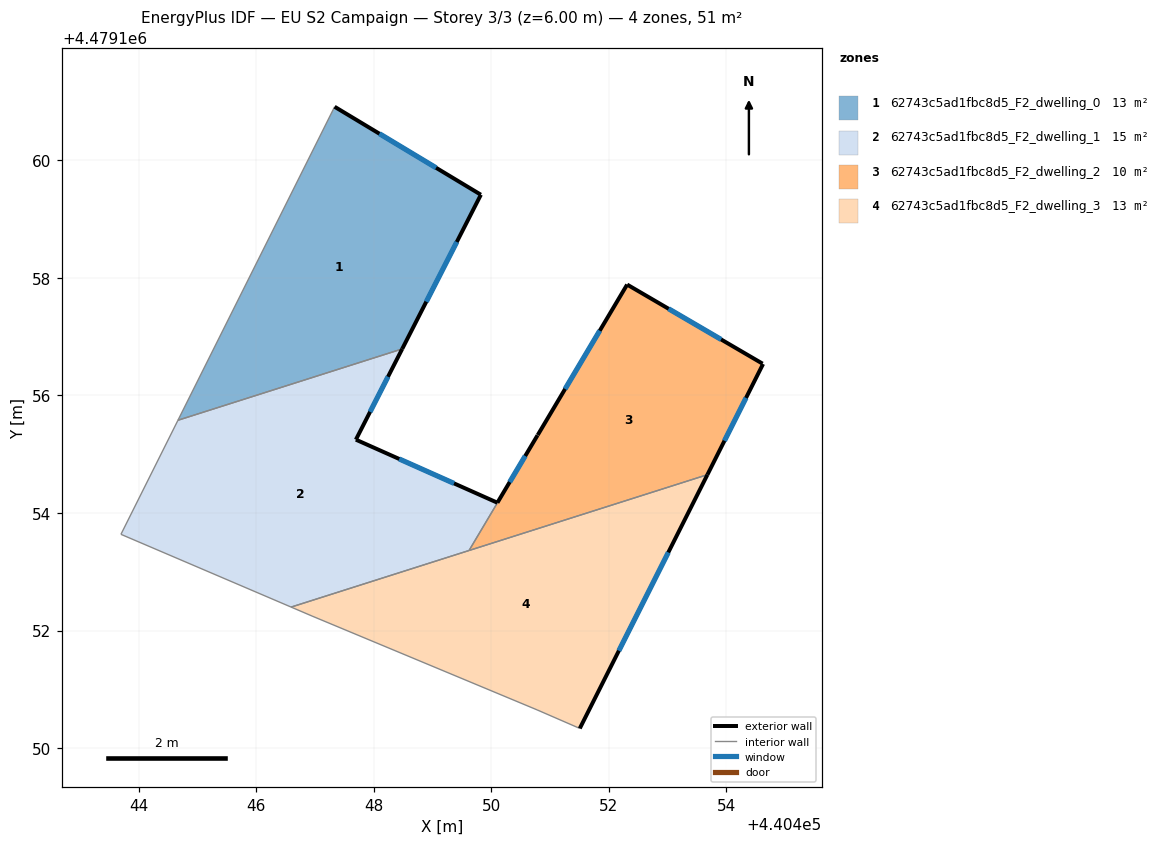
=== STOREY PLAN SPEC (per zone: floor XY polygon, exterior-wall plan segments, windows/doors) ===
zone 1: 62743c5ad1fbc8d5_F2_dwelling_0  (12.8 m²)
  floor: (440449.83, 4479159.42) (440448.49, 4479156.79) (440444.67, 4479155.58) (440447.34, 4479160.91)
  exterior wall: (440448.49, 4479156.79) – (440449.83, 4479159.42)  [2.9 m]
    window: (440448.90, 4479157.60) – (440449.41, 4479158.61)  [1.3 m²]
  exterior wall: (440449.83, 4479159.42) – (440447.34, 4479160.91)  [2.9 m]
    window: (440449.06, 4479159.87) – (440448.10, 4479160.45)  [1.3 m²]
  interior walls: 2
zone 2: 62743c5ad1fbc8d5_F2_dwelling_1  (15.4 m²)
  floor: (440450.79, 4479155.32) (440449.62, 4479153.36) (440446.60, 4479152.40) (440443.70, 4479153.64) (440444.67, 4479155.58) (440448.49, 4479156.79) (440447.70, 4479155.25) (440450.11, 4479154.17)
  exterior wall: (440447.70, 4479155.25) – (440448.49, 4479156.79)  [1.7 m]
    window: (440447.94, 4479155.72) – (440448.24, 4479156.32)  [0.8 m²]
  exterior wall: (440450.11, 4479154.17) – (440447.70, 4479155.25)  [2.6 m]
    window: (440449.37, 4479154.50) – (440448.44, 4479154.92)  [1.2 m²]
  exterior wall: (440450.11, 4479154.17) – (440450.79, 4479155.32)  [1.3 m]
    window: (440450.32, 4479154.53) – (440450.58, 4479154.97)  [0.6 m²]
  interior walls: 5
zone 3: 62743c5ad1fbc8d5_F2_dwelling_2  (10.2 m²)
  floor: (440454.62, 4479156.54) (440453.68, 4479154.65) (440449.63, 4479153.36) (440452.31, 4479157.89)
  exterior wall: (440453.68, 4479154.65) – (440454.63, 4479156.54)  [2.1 m]
    window: (440453.97, 4479155.23) – (440454.34, 4479155.96)  [0.9 m²]
  exterior wall: (440452.31, 4479157.89) – (440450.79, 4479155.33)  [3.0 m]
    window: (440451.85, 4479157.10) – (440451.26, 4479156.11)  [1.3 m²]
  exterior wall: (440454.62, 4479156.54) – (440452.31, 4479157.89)  [2.7 m]
    window: (440453.91, 4479156.95) – (440453.02, 4479157.47)  [1.2 m²]
  interior walls: 2
zone 4: 62743c5ad1fbc8d5_F2_dwelling_3  (12.8 m²)
  floor: (440453.68, 4479154.65) (440451.51, 4479150.33) (440450.78, 4479150.65) (440446.95, 4479152.25) (440446.60, 4479152.40)
  exterior wall: (440451.51, 4479150.33) – (440453.68, 4479154.65)  [4.8 m]
    window: (440452.17, 4479151.66) – (440453.01, 4479153.33)  [2.2 m²]
  interior walls: 5

=== DERIVED (storey summary) ===
Building: EU S2 Campaign
Storey: 3 of 3  (floor level z = 6.00 m)
Storey gross floor area: 51.3 m²
Zones on this storey: 4
  - 62743c5ad1fbc8d5_F2_dwelling_0: floor 12.8 m²; exterior wall 5.9 m (17.6 m²); 2 window(s) 2.6 m²; WWR 15.0%
  - 62743c5ad1fbc8d5_F2_dwelling_1: floor 15.4 m²; exterior wall 5.7 m (17.1 m²); 3 window(s) 2.6 m²; WWR 15.0%
  - 62743c5ad1fbc8d5_F2_dwelling_2: floor 10.2 m²; exterior wall 7.8 m (23.3 m²); 3 window(s) 3.5 m²; WWR 15.0%
  - 62743c5ad1fbc8d5_F2_dwelling_3: floor 12.8 m²; exterior wall 4.8 m (14.5 m²); 1 window(s) 2.2 m²; WWR 15.0%
Zone adjacency (shared interzone walls):
  - 62743c5ad1fbc8d5_F2_dwelling_0 ↔ 62743c5ad1fbc8d5_F2_dwelling_1
  - 62743c5ad1fbc8d5_F2_dwelling_1 ↔ 62743c5ad1fbc8d5_F2_dwelling_2
  - 62743c5ad1fbc8d5_F2_dwelling_1 ↔ 62743c5ad1fbc8d5_F2_dwelling_3
  - 62743c5ad1fbc8d5_F2_dwelling_2 ↔ 62743c5ad1fbc8d5_F2_dwelling_3